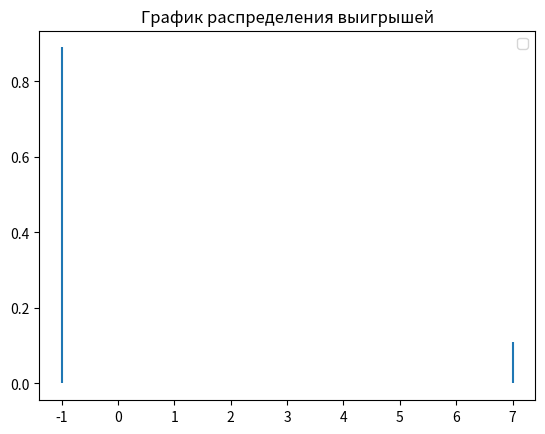

This figure's Python source:
import random
import numpy as np
import matplotlib.pyplot as plt
import math


def roll():
    die1 = random.randint(1, 6)
    die2 = random.randint(1, 6)
    return die2 + die1


# ставка
# рол
# подсчет
def bet(i):
    print("bet")


average_winings = []


def round():
    bet = 1
    # ставка
    single_roll = roll()
    if single_roll in (2,3,12):  # выигрыш 7:1
        return 1
    else:
        return -1

EV_UNIT = 0
average_winnings = []
round_history = []
list_intervals_down = []
list_intervals_up = []
mat_ojidanie = 0
EV_per_Unit = 0
game_outcomes = [0, 0, 0]
experiment = 1000000

win_chance = 0


def game():
    global EV_per_Unit
    bet = 1
    win = 0

    capital = 1
    game_number = 0
    game_length = 0
    overall_length = 0

    winnings = 0  # Ожидаемый выигрыш/проигрыш если - то казино в плюсе на эти деньги
    for i in range(1, experiment + 1):
        game_length += 1
        if capital == 0:
            game_number += 1
            capital = 1
            overall_length += game_length
            game_length = 0
        lets_play = round()
        if lets_play == 1:
            round_history.append(bet*7)
            win += 1
            winnings += bet*7
            capital += bet*7
        if lets_play == -1:
            round_history.append(-1)
            winnings -= bet
            capital -= bet
        average_winnings.append(winnings / (i * bet))

    # Построение дов. вероятности
    disp = np.var(round_history)
    for i in range(0, len(round_history) - 1):
        list_intervals_down.append(average_winnings[i + 1] - (1.65 / math.sqrt(i + 1)) * disp)
        list_intervals_up.append(average_winnings[i + 1] + (1.65 / math.sqrt(i + 1)) * disp)

    # Вывод результатов
    win_chance = win / experiment
    print("Chance to win " + str(win_chance))
    print("Expected Value " + str(winnings))  # Ожидаемый выигрыш/проигрыш если - то казино в плюсе на эти деньги

    EV_per_Unit = winnings / (experiment * bet)

    print("EV per Unit " + str(EV_per_Unit))  # Ожидаемый выигрыш/проигрыш на одну ставку
    House_Edge = EV_per_Unit * 100
    print("House Edge " + str(House_Edge))  # Преимущество /доход заведения (house advantage/house edge, H.A.)

    RTP = 1 + winnings / (experiment * bet)
    print("Return to Player " + str(RTP))  # Процент возврата (Return To Player, RTP)

    EV_per_Unit_Squared = EV_per_Unit ** 2
    EV_per_Squared_Unit = (win / experiment) + ((experiment - win) / experiment)
    VAR = EV_per_Squared_Unit - EV_per_Unit_Squared  # Дисперсия - возможно
    print("Возможно дисперсия " + str(VAR))

    print("Дисперсия 2 " + str(np.var(round_history)))

    Standart_Deviation = VAR ** 0.5
    print("Среднекватратичное отклонение " + str(Standart_Deviation))

    EV_Units = EV_per_Unit * experiment

    SD_Units = Standart_Deviation * (experiment ** 0.5)
    print("Средний суммарный выигрыш " + str(EV_Units) + "\n"
          + "Его СКО " + str(SD_Units))

    z = 1.65
    VI = z * Standart_Deviation

    confidence_interval_low = RTP - VI / math.sqrt(experiment)
    confidence_interval_up = RTP + VI / math.sqrt(experiment)

    print("дов интервал" + str(confidence_interval_low))
    print("дов интервал врх" + str(confidence_interval_up))
    print("Индекс волатильности игры " + str(VI))
    print("Средняя продолжительность игры " + str(overall_length / game_number))


def build_graphic():
    # -------график доверительной вероятности----
    # plt.title("График доверительной вероятности")
    # plt.hlines(EV_per_Unit, 0, 10000000)
    # plt.plot(list_intervals_down)
    # plt.plot(list_intervals_up)
    # plt.ylim(-0.2, 0.2)
    # plt.xlim(0, 10000000)
    #
    # # -------график средних выигрышей--------
    # plt.plot(average_winnings)
    # plt.title("График средних выигрышей")
    # # медиана
    # plt.hlines(np.median(average_winnings), 0, experiment, colors='r', label='Медиана')
    # # график стремится к мат ожиданию
    # a = np.std(average_winnings)
    # plt.hlines(a, 0, experiment, colors='yellow', label='Ско')
    # plt.hlines(-a, 0, experiment, colors='yellow', label='-Ско')
    # plt.ylim(-0.2, 0.2)
    # plt.xlim(0, 10000)
    # plt.legend()
    # plt.show()

    # -------график распределения выигрышей---------
    plt.title("График распределения выигрышей")
    plt.vlines(7, 0, 0.11)
    plt.vlines(-1, 0, 0.89)
    plt.legend()
    plt.show()


if __name__ == '__main__':
    game()
    build_graphic()
